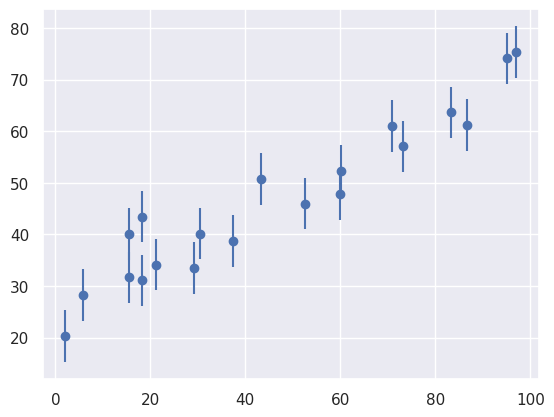
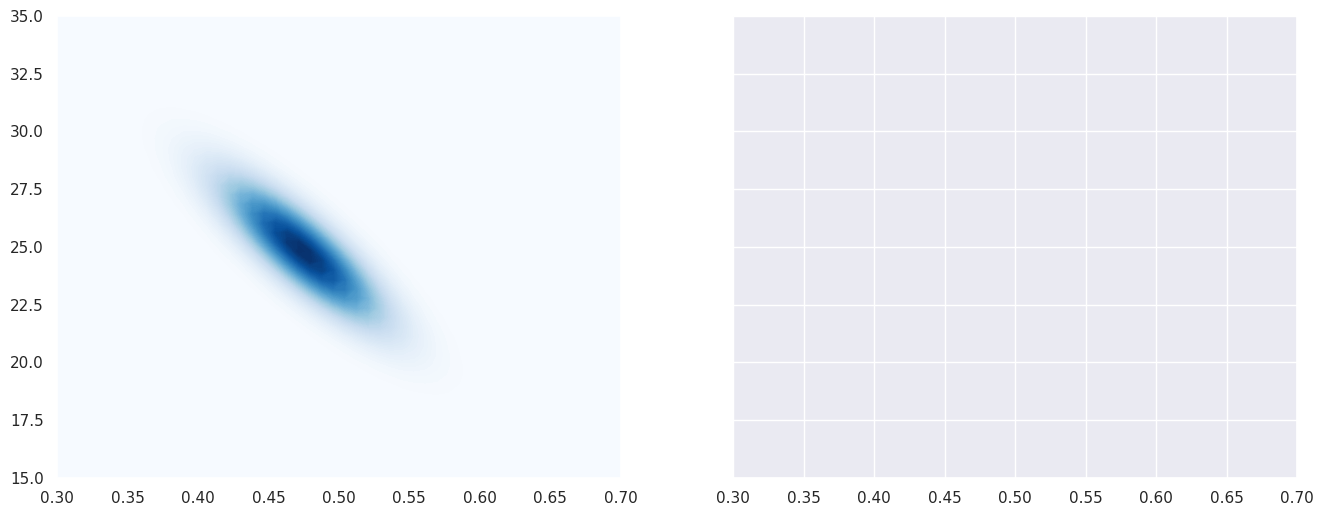

Recreate these plots in Python, in order. (Note: this script raises an exception after producing the figures.)
%matplotlib inline
import matplotlib.pyplot as plt
import numpy as np
import seaborn; seaborn.set() # for plot formatting

# Making the data

def make_data(intercept, slope, N=20, dy=5, rseed=42):
    rand = np.random.RandomState(rseed)
    x = 100 * rand.rand(N)
    y = intercept + slope * x
    y += dy * rand.randn(N)
    return x, y, dy * np.ones_like(x)

theta_true = [25, 0.5]
x, y, dy = make_data(*theta_true)
plt.errorbar(x, y, dy, fmt='o');

def log_likelihood(theta, x, y, dy):
    y_model = theta[0] + theta[1] * x
    return -0.5 * np.sum(np.log(2 * np.pi * dy ** 2) +
                         (y - y_model) ** 2 / dy ** 2)

from scipy import optimize

def minfunc(theta, x, y, dy):
    return -log_likelihood(theta, x, y, dy)

result = optimize.minimize(minfunc, x0=[0, 0], args=(x, y, dy))
print("result:", result.x)
print("input", theta_true)

def log_flat_prior(theta):
    if np.all(np.abs(theta) < 1000):
        return 0
    else:
        return -np.inf  # log(0)
    
def log_symmetric_prior(theta):
    if np.abs(theta[0]) < 1000:
        return -1.5 * np.log(1 + theta[1] ** 2)
    else:
        return -np.inf  # log(0)

def contour_levels(grid):
    """Compute 1, 2, 3-sigma contour levels for a gridded 2D posterior"""
    sorted_ = np.sort(grid.ravel())[::-1]
    pct = np.cumsum(sorted_) / np.sum(sorted_)
    cutoffs = np.searchsorted(pct, np.array([0.68, 0.95, 0.997]) ** 2)
    return sorted_[cutoffs]

def plot_results(x, y, dy,
                 slope_limits=(0.3, 0.7),
                 intercept_limits=(15, 35)):
    # 1. Evaluate the log probability on the grid (once for each prior)
    slope_range = np.linspace(*slope_limits)
    intercept_range = np.linspace(*intercept_limits)

    log_P1 = [[log_likelihood([b, m], x, y, dy) + log_flat_prior([b, m])
               for m in slope_range] for b in intercept_range]
    log_P2 = [[log_likelihood([b, m], x, y, dy) + log_symmetric_prior([b, m])
               for m in slope_range] for b in intercept_range]

    # For convenience, we normalize the probability density such that the maximum is 1
    P1 = np.exp(log_P1 - np.max(log_P1))
    P2 = np.exp(log_P2 - np.max(log_P2))

    # 2. Create two subplots and plot contours showing the results
    fig, ax = plt.subplots(1, 2, figsize=(16, 6),
                           sharex=True, sharey=True)
    
    ax[0].contourf(slope_range, intercept_range, P1, 100, cmap='Blues')
    ax[0].contour(slope_range, intercept_range, P1, contour_levels(P1), colors='black')
    ax[0].set_title('Flat Prior')

    ax[1].contourf(slope_range, intercept_range, P2, 100, cmap='Blues')
    ax[1].contour(slope_range, intercept_range, P2, contour_levels(P1), colors='black')
    ax[1].set_title('Symmetric Prior')

    # 3. Add grids and set axis labels
    for axi in ax:
        axi.grid('on', linestyle=':', color='gray', alpha=0.5)
        axi.set_axisbelow(False)
        axi.set_xlabel('slope')
        axi.set_ylabel('intercept')

plot_results(x, y, dy)

x2, y2, dy2 = make_data(*theta_true, N=3, dy=40)
plt.errorbar(x2, y2, dy2, fmt='o');

plot_results(x2, y2, dy2,
             slope_limits=(-2, 5),
             intercept_limits=(-300, 200))